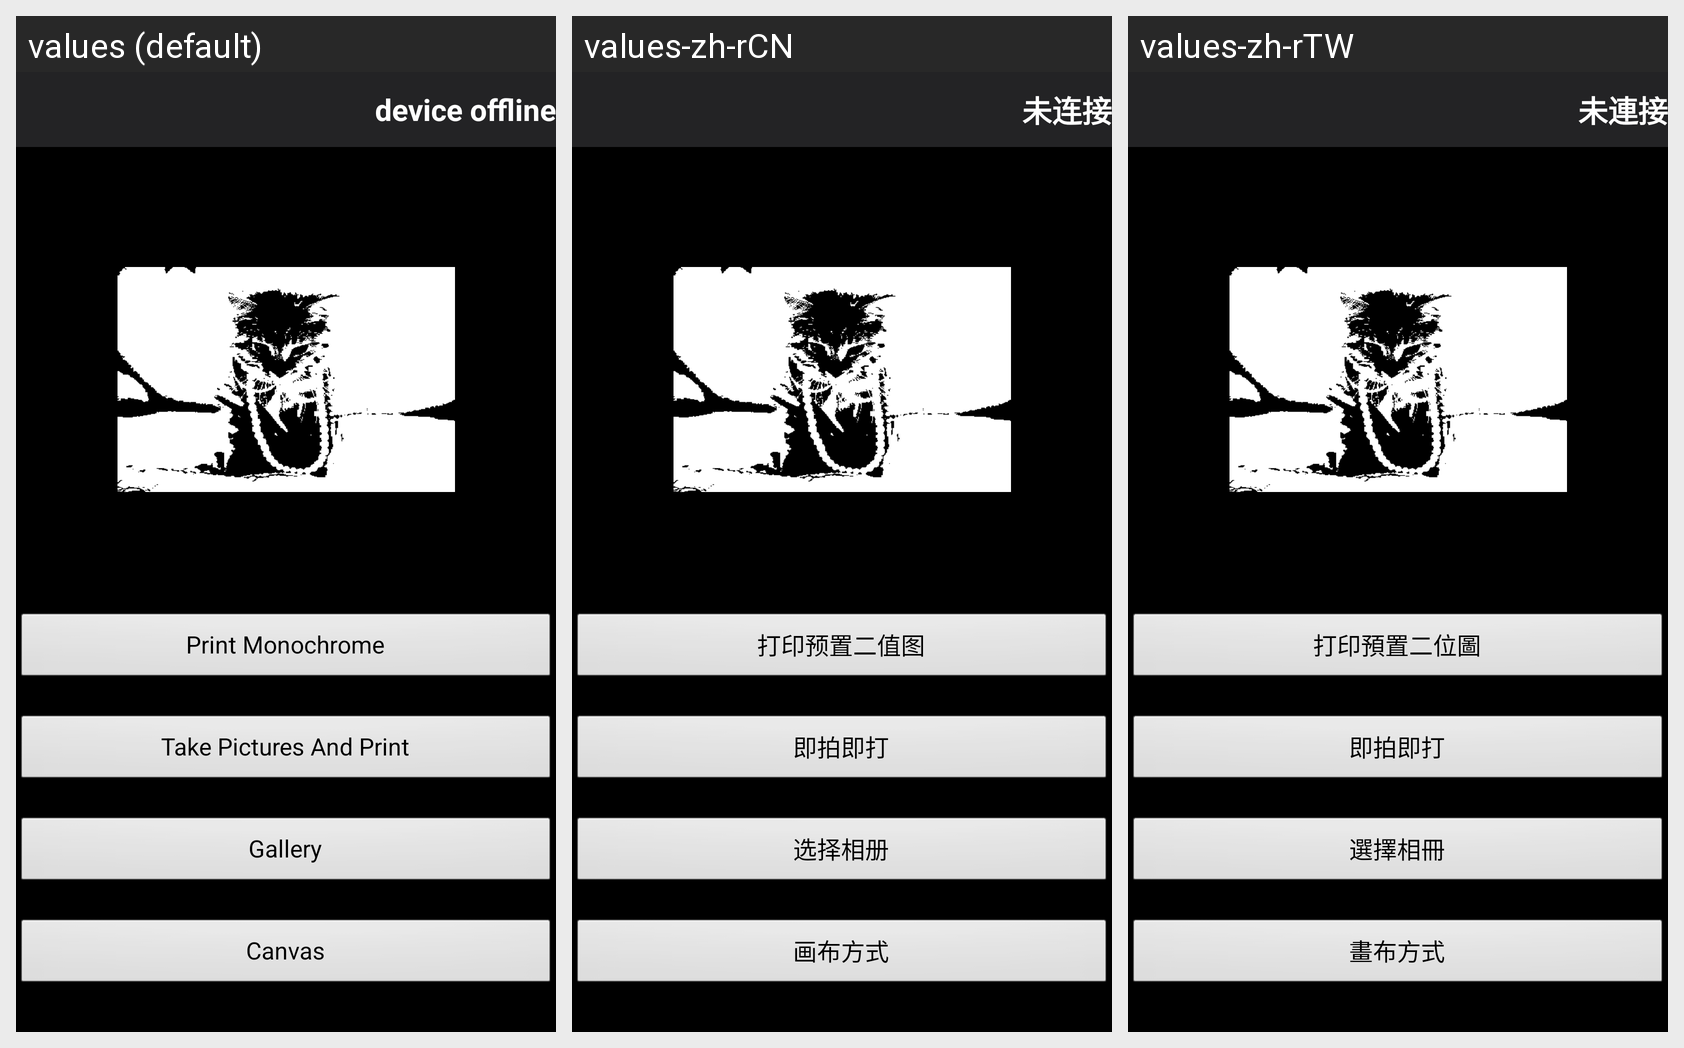

Strings drawn on this Android screen and how each of the app's shown locales translates them:
Android screen res/layout/activity_print_picture.xml rendered under 3 locales, left to right: values (default), values-zh-rCN, values-zh-rTW. Device: Nexus 5 (rendered at 1080×1920; each locale shown at half size, 540×960, under a caption strip naming it); theme android:Theme.NoTitleBar.
Strings drawn on this screen, with the default value and each locale's value (text and hints the layout hard-codes, and strings that could not be matched under every locale, appear in the picture but are not listed):

monochrome_print
  values: Print Monochrome
  values-zh-rCN: 打印预置二值图
  values-zh-rTW: 打印預置二位圖

take_phtoto_print
  values: Take Pictures And Print
  values-zh-rCN: 即拍即打
  values-zh-rTW: 即拍即打

select_photos
  values: Gallery
  values-zh-rCN: 选择相册
  values-zh-rTW: 選擇相冊

canvas_print
  values: Canvas
  values-zh-rCN: 画布方式
  values-zh-rTW: 畫布方式

off_line
  values: device offline
  values-zh-rCN: 未连接
  values-zh-rTW: 未連接
